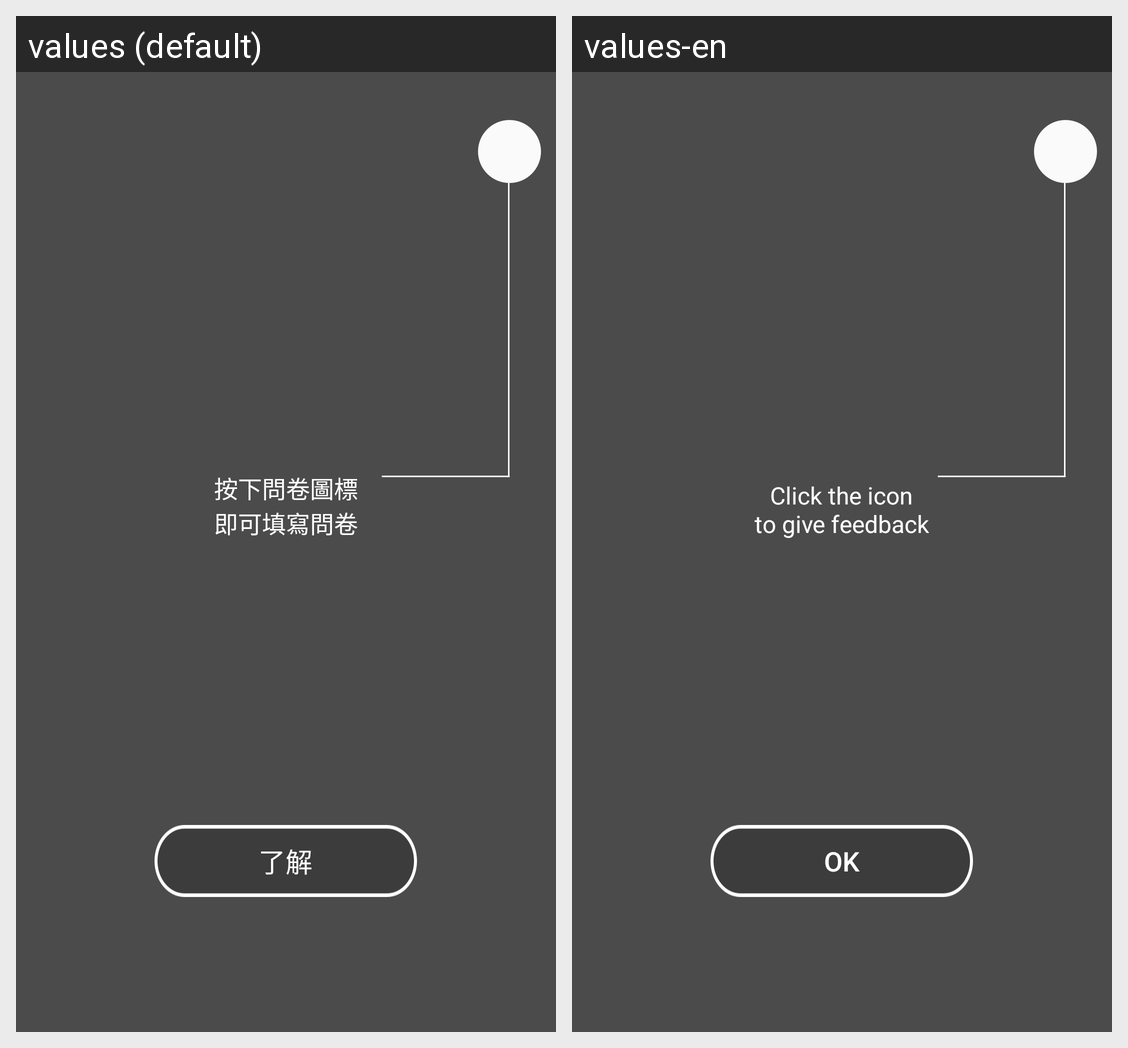

The Android screen above is rendered under two locales of the same app. Produce the string resources it draws, with the default and per-locale values.
Android screen res/layout/alertdialog_coach_question.xml rendered under 2 locales, left to right: values (default), values-en. Device: Nexus 5 (rendered at 1080×1920; each locale shown at half size, 540×960, under a caption strip naming it); theme AppTheme.
Strings drawn on this screen, with the default value and each locale's value (text and hints the layout hard-codes, and strings that could not be matched under every locale, appear in the picture but are not listed):

coach_question
  values: 按下問卷圖標
      即可填寫問卷
  values-en: Click the icon
      to give feedback

understand
  values: 了解
  values-en: OK
